Photos from the image-classification dataset "dataset" in the GitHub repository 97dantas/CNN-PDS. Its 2 classes are: capela anomalia, chapel normal.

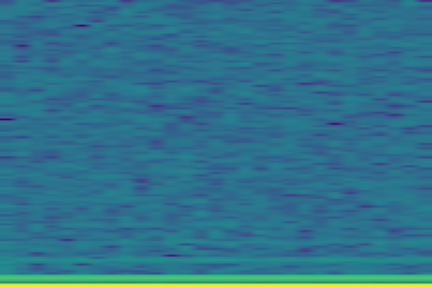
Label: capela anomalia

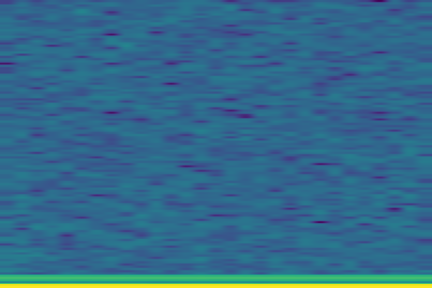
Label: chapel normal

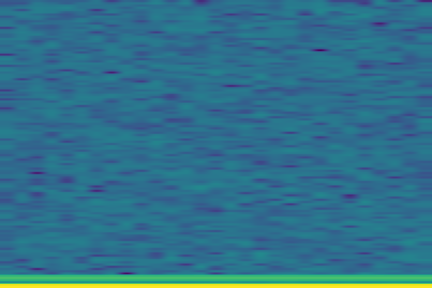
Label: chapel normal

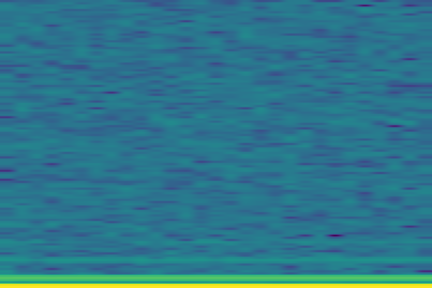
Label: capela anomalia

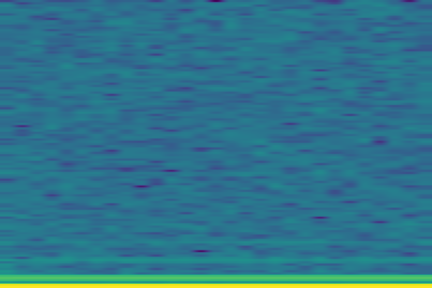
Label: capela anomalia

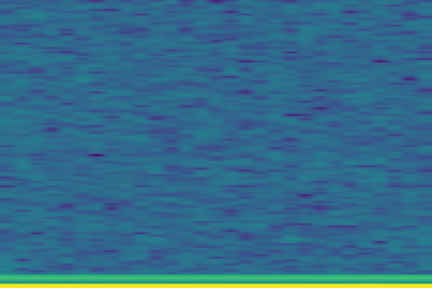
Label: chapel normal
